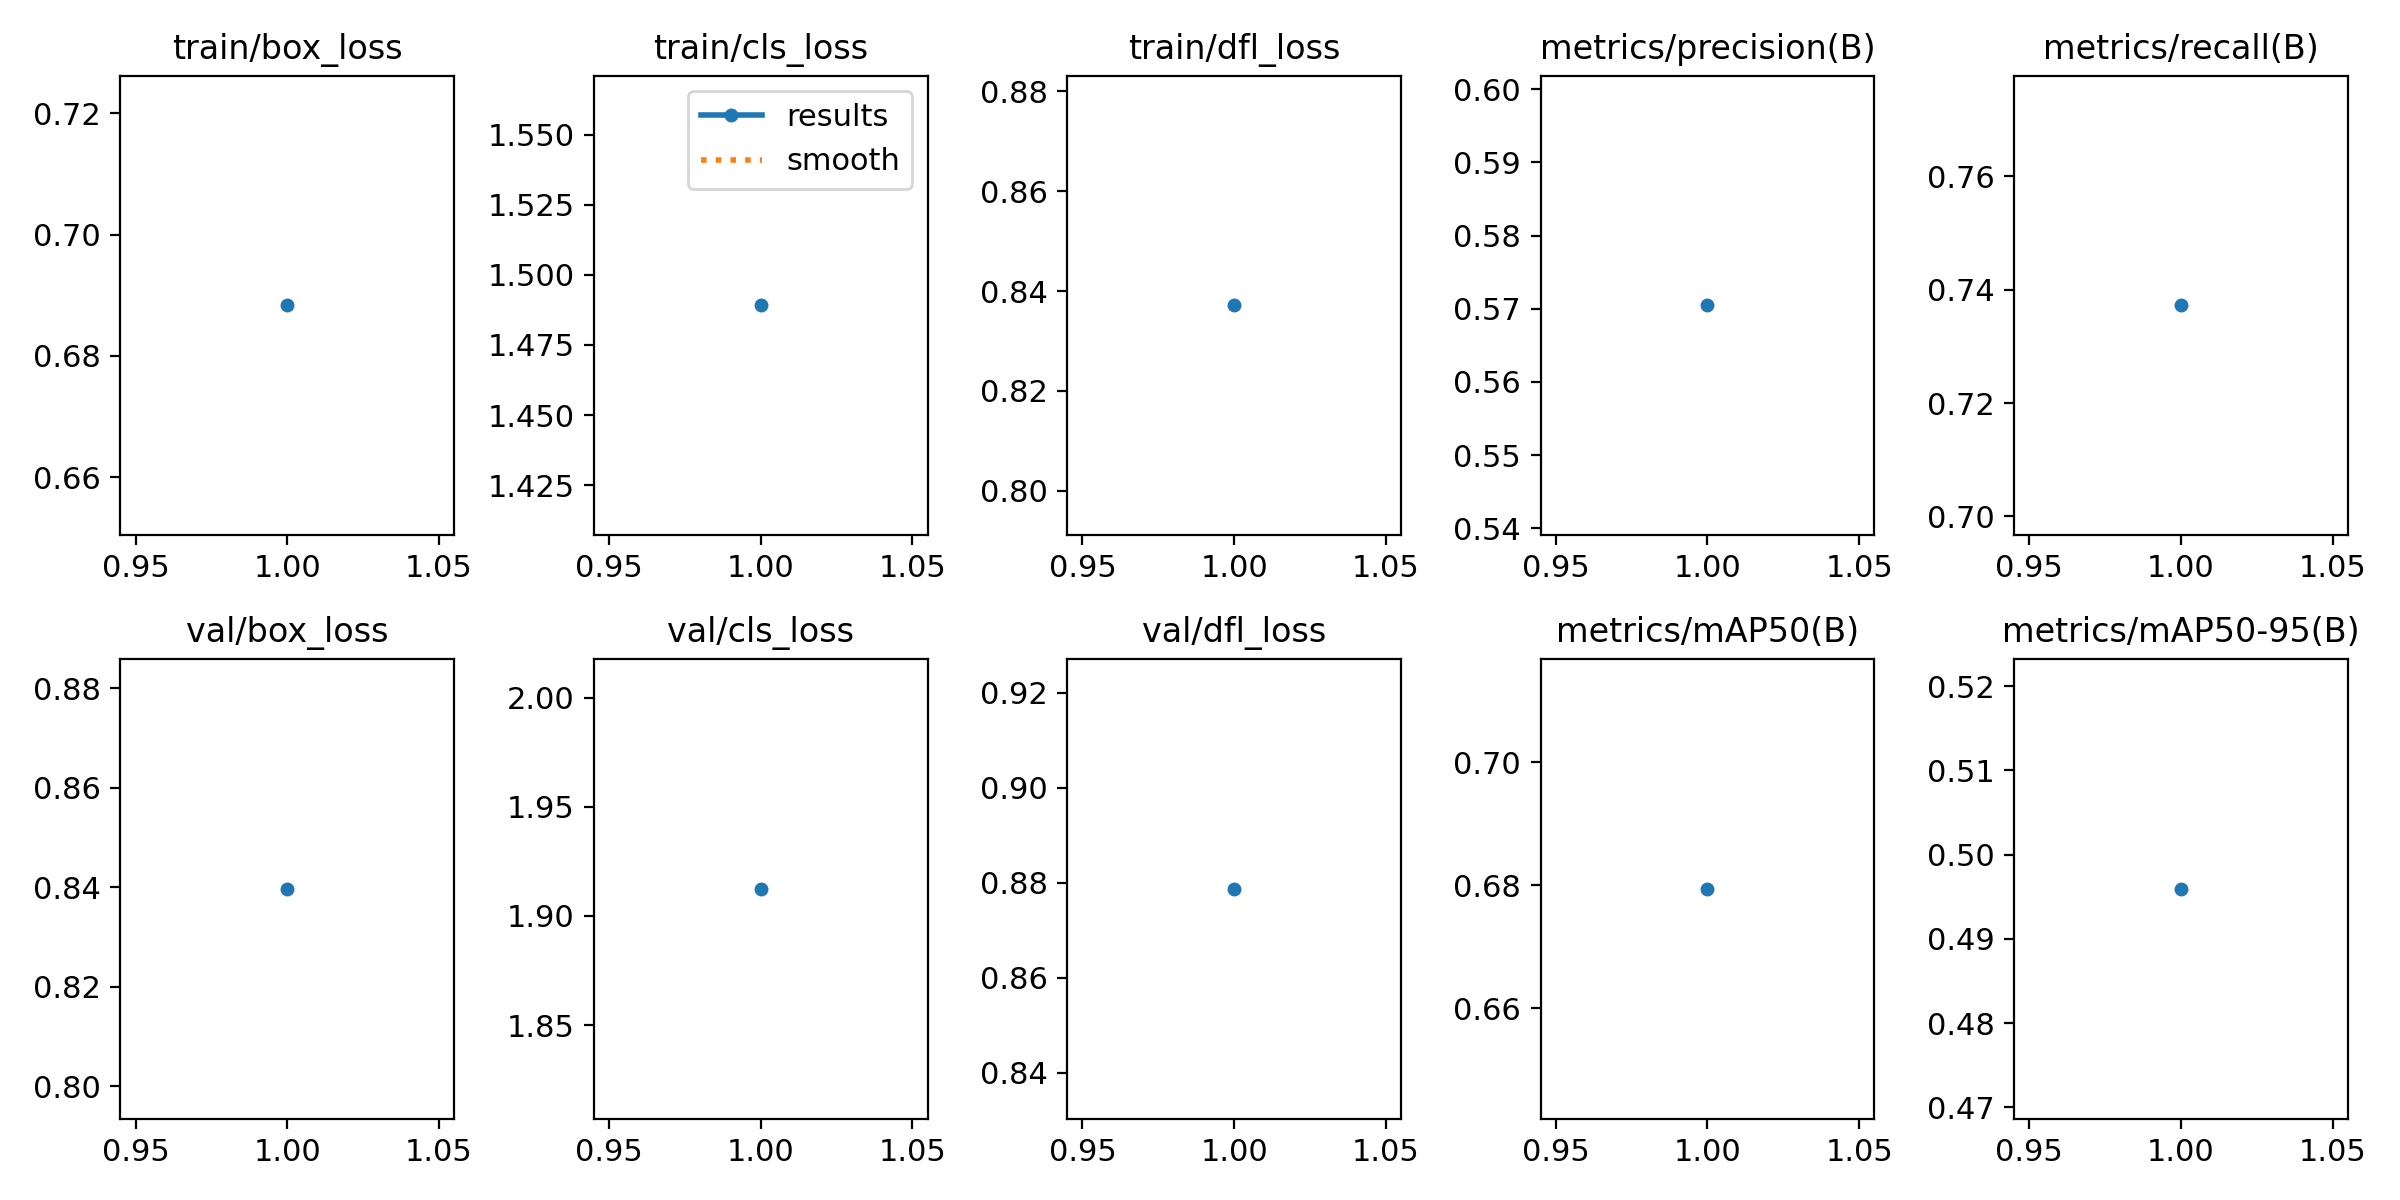

The file beside this chart, header and first rows:
epoch, time, train/box_loss, train/cls_loss, train/dfl_loss, metrics/precision(B), metrics/recall(B), metrics/mAP50(B), metrics/mAP50-95(B), val/box_loss, val/cls_loss, val/dfl_loss, lr/pg0, lr/pg1, lr/pg2
1, 32.41, 0.6883, 1.489, 0.8371, 0.5705, 0.7372, 0.6794, 0.4959, 0.8397, 1.912, 0.8787, 0.0005516, 0.0005516, 0.0005516
